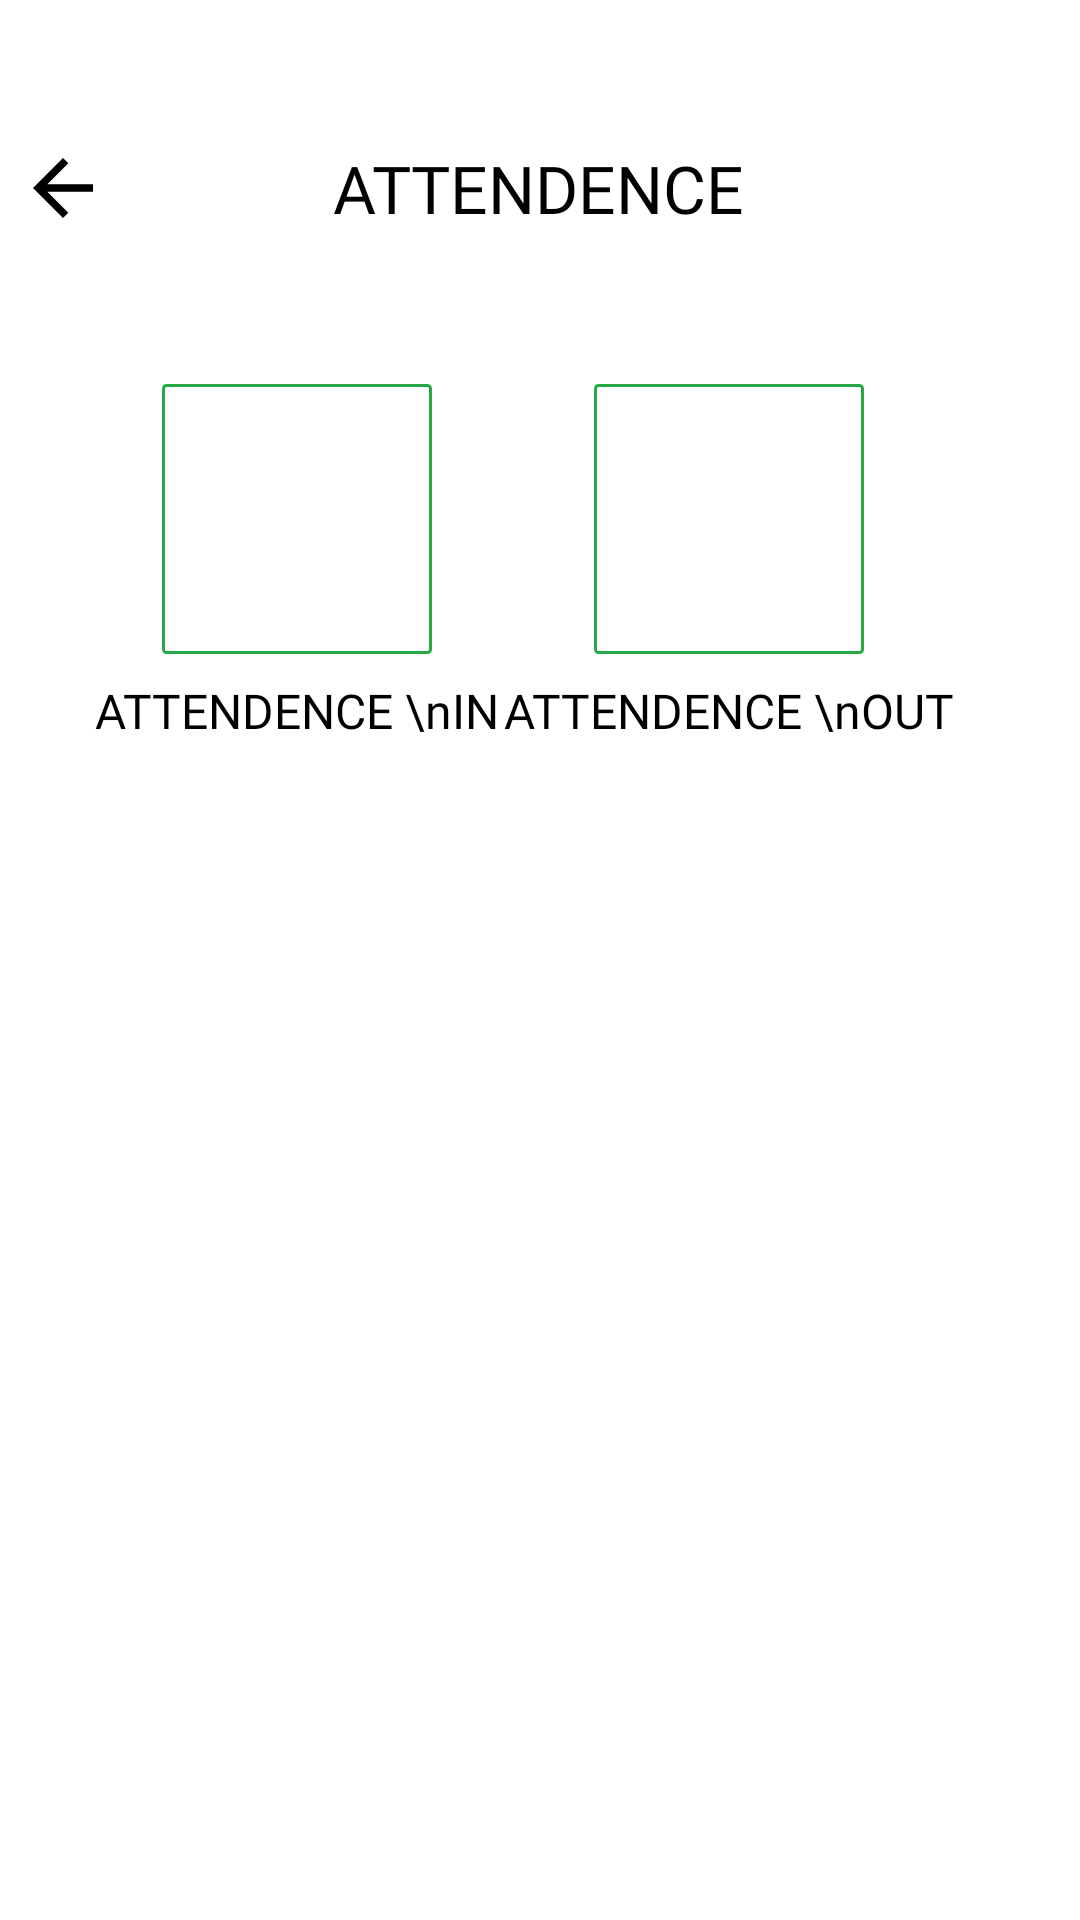

Reconstruct the res/layout file that produces this screen, plus the resources it refers to.
<!-- AndroidManifest.xml: application theme Theme.AdminSchool -->
<!-- res/layout/fragment_attendence.xml -->
<?xml version="1.0" encoding="utf-8"?>
<androidx.constraintlayout.widget.ConstraintLayout xmlns:android="http://schemas.android.com/apk/res/android"
    xmlns:app="http://schemas.android.com/apk/res-auto"
    xmlns:tools="http://schemas.android.com/tools"
    android:layout_width="match_parent"
    android:layout_height="match_parent">

    <TextView
        android:id="@+id/atten_frag_title"
        android:layout_width="wrap_content"
        android:layout_height="wrap_content"
        android:layout_marginTop="48dp"
        android:fontFamily="@font/monestro_bold"
        android:text="ATTENDENCE"
        android:textColor="#000"
        android:textSize="22sp"
        app:layout_constraintBottom_toTopOf="@+id/guideline1"
        app:layout_constraintEnd_toEndOf="parent"
        app:layout_constraintHorizontal_bias="0.498"
        app:layout_constraintStart_toStartOf="parent"
        app:layout_constraintTop_toTopOf="parent"
        app:layout_constraintVertical_bias="0.0" />

    <ImageView
        android:id="@+id/atten_frag_back"
        android:layout_width="wrap_content"
        android:layout_height="wrap_content"
        android:src="@drawable/ic_baseline_arrow_back_24"
        app:layout_constraintBottom_toBottomOf="@+id/atten_frag_title"
        app:layout_constraintEnd_toStartOf="@+id/guideline2"
        app:layout_constraintHorizontal_bias="1.0"
        app:layout_constraintStart_toStartOf="parent"
        app:layout_constraintTop_toTopOf="@+id/atten_frag_title" />

    <ImageView
        android:id="@+id/atten_frag_in_iv"
        android:layout_width="90dp"
        android:layout_height="90dp"
        android:background="@drawable/black_white_btn_rect_bg"
        android:src="@drawable/attendence_in"
        app:layout_constraintEnd_toStartOf="@+id/guideline4"
        app:layout_constraintStart_toStartOf="@+id/guideline2"
        app:layout_constraintTop_toTopOf="@+id/guideline1" />

    <ImageView
        android:id="@+id/atten_frag_out_iv"
        android:layout_width="90dp"
        android:layout_height="90dp"
        android:background="@drawable/black_white_btn_rect_bg"
        android:src="@drawable/attendence_out"
        app:layout_constraintEnd_toStartOf="@+id/guideline3"
        app:layout_constraintStart_toStartOf="@+id/guideline4"
        app:layout_constraintTop_toTopOf="@+id/guideline1" />

    <TextView
        android:layout_width="wrap_content"
        android:layout_height="wrap_content"
        android:layout_marginTop="8dp"
        android:fontFamily="@font/monestro_medium"
        android:gravity="center_horizontal"
        android:text="ATTENDENCE \nOUT"
        android:textColor="#000"
        android:textSize="16dp"
        app:layout_constraintEnd_toEndOf="@+id/atten_frag_out_iv"
        app:layout_constraintStart_toStartOf="@+id/atten_frag_out_iv"
        app:layout_constraintTop_toBottomOf="@+id/atten_frag_out_iv" />

    <TextView
        android:layout_width="wrap_content"
        android:layout_height="wrap_content"
        android:layout_marginTop="8dp"
        android:fontFamily="@font/monestro_medium"
        android:gravity="center_horizontal"
        android:text="ATTENDENCE \nIN"
        android:textColor="#000"
        android:textSize="16dp"
        app:layout_constraintEnd_toEndOf="@+id/atten_frag_in_iv"
        app:layout_constraintStart_toStartOf="@+id/atten_frag_in_iv"
        app:layout_constraintTop_toBottomOf="@+id/atten_frag_in_iv" />

    <androidx.constraintlayout.widget.Guideline
        android:id="@+id/guideline1"
        android:layout_width="wrap_content"
        android:layout_height="wrap_content"
        android:orientation="horizontal"
        app:layout_constraintGuide_percent="0.2" />

    <androidx.constraintlayout.widget.Guideline
        android:id="@+id/guideline2"
        android:layout_width="wrap_content"
        android:layout_height="wrap_content"
        android:orientation="vertical"
        app:layout_constraintGuide_percent="0.1" />

    <androidx.constraintlayout.widget.Guideline
        android:id="@+id/guideline3"
        android:layout_width="wrap_content"
        android:layout_height="wrap_content"
        android:orientation="vertical"
        app:layout_constraintGuide_percent="0.9" />

    <androidx.constraintlayout.widget.Guideline
        android:id="@+id/guideline4"
        android:layout_width="wrap_content"
        android:layout_height="wrap_content"
        android:orientation="vertical"
        app:layout_constraintGuide_percent="0.45" />

</androidx.constraintlayout.widget.ConstraintLayout>
<!-- resources referenced by this layout -->
<resources>
  <!-- drawable black_white_btn_rect_bg (drawable-v24) -->
  <?xml version="1.0" encoding="utf-8"?>
  <shape android:shape="rectangle" xmlns:android="http://schemas.android.com/apk/res/android">
  
      <stroke android:width="1dp" android:color="@color/app_color_green"/>
      <corners android:radius="1dp"/>
      <solid android:color="@color/white"/>
      <padding
          android:left="16dp"
          android:top="16dp"
          android:bottom="16dp"
          android:right="16dp"/>
  
  </shape>
  <!-- drawable ic_baseline_arrow_back_24 (drawable) -->
  <vector xmlns:android="http://schemas.android.com/apk/res/android"
      android:width="30dp"
      android:height="30dp"
      android:viewportWidth="24"
      android:viewportHeight="24">
    <path
        android:fillColor="@android:color/black"
        android:pathData="M20,11H7.83l5.59,-5.59L12,4l-8,8 8,8 1.41,-1.41L7.83,13H20v-2z"/>
  </vector>
  <style name="Theme.AdminSchool" parent="Theme.MaterialComponents.DayNight.NoActionBar">
          
          <item name="colorPrimary">@color/purple_500</item>
          <item name="colorPrimaryVariant">@color/purple_700</item>
          <item name="colorOnPrimary">@color/white</item>
          
          <item name="colorSecondary">@color/teal_200</item>
          <item name="colorSecondaryVariant">@color/teal_700</item>
          <item name="colorOnSecondary">@color/black</item>
          
          <item name="android:statusBarColor" tools:targetApi="l">?attr/colorPrimaryVariant</item>
          
      </style>
  <color name="app_color_green">#28A745</color>
  <color name="white">#FFFFFFFF</color>
  <color name="purple_500">#28A745</color>
  <color name="purple_700">#28A745</color>
  <color name="teal_200">#FF03DAC5</color>
  <color name="teal_700">#FF018786</color>
  <color name="black">#FF000000</color>
</resources>
